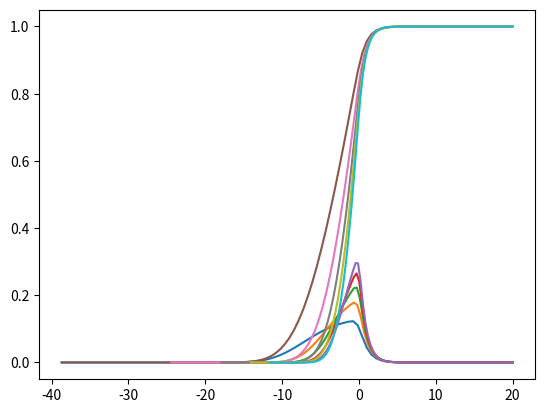

Recreate this plot in Python.
import numpy as np
import matplotlib.pyplot as plt
from math import pi


def calcAsym(alpha,beta):
    return (1.0/(4.0*pi*alpha)**0.5) * np.exp( - (alpha+beta)**2 / (4.0*alpha) )


def calcSym(alpha,beta):
    return np.exp(beta*0.5)*calcAsym(alpha,beta)

def getAlphaMinMax(E,beta,kb,T,A):
    aMin = ( (E)**0.5 - (E+beta*kb*T)**0.5 )**2 / ( A*kb*T )
    aMax = ( (E)**0.5 + (E+beta*kb*T)**0.5 )**2 / ( A*kb*T )
    return aMin,aMax


def calcIntegralAcrossAlpha(A,E,T,beta):
    kb = 8.6173303e-5
    aMin,aMax = getAlphaMinMax(E,beta,kb,T,A)
    alphas = list(np.linspace(aMin,aMax,50))
    denominator = 0.0
    for a in range(len(alphas)-1):
        sabL = calcAsym(alphas[a],beta)
        sabR = calcAsym(alphas[a+1],beta)
        denominator += (sabL+sabR)*0.5*(alphas[a+1]-alphas[a])

    return denominator

def calcBetaPDF(A,E,T):
    kb = 8.6173303e-5
    bMin = -E/(kb*T)
    bMax = 20.0
    betas = list(np.linspace(bMin,bMax,100))

    denominator = 0.0
    for b in range(len(betas)-1):
        denominator += ( calcIntegralAcrossAlpha(A,E,T,betas[b]) +    \
                         calcIntegralAcrossAlpha(A,E,T,betas[b+1]) ) *\
                       0.5 * ( betas[b+1]-betas[b] )
    eq14 = [0.0]*len(betas)
    for b in range(len(betas)):
        eq14[b] = calcIntegralAcrossAlpha(A,E,T,betas[b]) / denominator
    return betas, eq14

def calcBetaCDF(betas,eq14):
    eq16 = [0.0]*len(betas)
    for b in range(1,len(betas)):
        eq16[b] = eq16[b-1] + (eq14[b-1]+eq14[b])*0.5*(betas[b]-betas[b-1]) 
    return eq16


def PDF_CDF_at_various_temperatures(A,E,temps):
    betas_vec = []
    eq14_vec = []
    eq16_vec = []
    for T in temps:
        betas, eq14 = calcBetaPDF(A,E,T)
        eq16 = calcBetaCDF(betas,eq14)
        betas_vec.append(betas)
        eq14_vec.append(eq14)
        eq16_vec.append(eq16)
    for i in range(len(temps)):
        plt.plot(betas_vec[i],eq14_vec[i])
    plt.show()
    for i in range(len(temps)):
        plt.plot(betas_vec[i],eq16_vec[i])
    plt.show()


A = 18.0
E = 1.0 
temps = [300.0,475.0,650.0,825.0,1000.0]   # Water
PDF_CDF_at_various_temperatures(A,E,temps)

